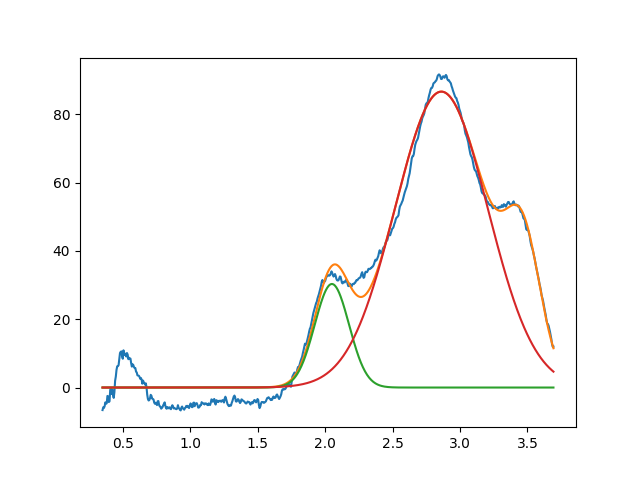

Values plotted in this chart, from the file beside it:
2.050186394401870338e+00, 3.033321512204523529e+01, 2.999999999999983236e-01, 9.999999999999975575e-01
2.861702617329628051e+00, 8.669503326424475631e+01, 8.093005751625839128e-01, 9.999999999999994449e-01
3.469386856013599640e+00, 3.271910271856260266e+01, 2.975089274788014770e-01, 9.999999999998727684e-01
